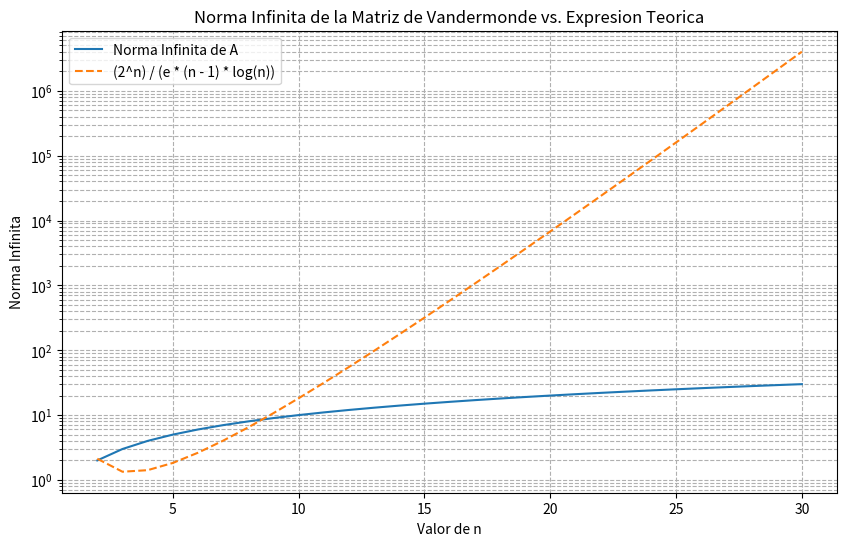

The matplotlib source for this figure:
import numpy as np
import matplotlib.pyplot as plt

def matriz_vandermonde_norma_inf(x, n):
    m = len(x)
    matriz_vander = np.vander(x, n, increasing=True)
    return np.linalg.norm(matriz_vander, ord=np.inf)

def norma_teorica(n):
    return (np.power(2,n)) / (np.e * (n - 1) * np.log(n))

# Numero de puntos
n_valores = np.arange(2, 31)

# Calcular las normas y valores teooricos
valores_norma = []
valores_teoricos = []
for n in n_valores:
    m = 2*n - 1
    x = np.linspace(-1, 1, m)
    norm = matriz_vandermonde_norma_inf(x, n)
    valores_norma.append(norm)
    teorico = norma_teorica(n)
    valores_teoricos.append(teorico)

# Graficar
plt.figure(figsize=(10, 6))
plt.semilogy(n_valores, valores_norma, label='Norma Infinita de A')
plt.semilogy(n_valores, valores_teoricos, label='(2^n) / (e * (n - 1) * log(n))', linestyle='--')
plt.title('Norma Infinita de la Matriz de Vandermonde vs. Expresion Teorica')
plt.xlabel('Valor de n')
plt.ylabel('Norma Infinita')
plt.legend()
plt.grid(True, which="both", ls="--")
plt.show()